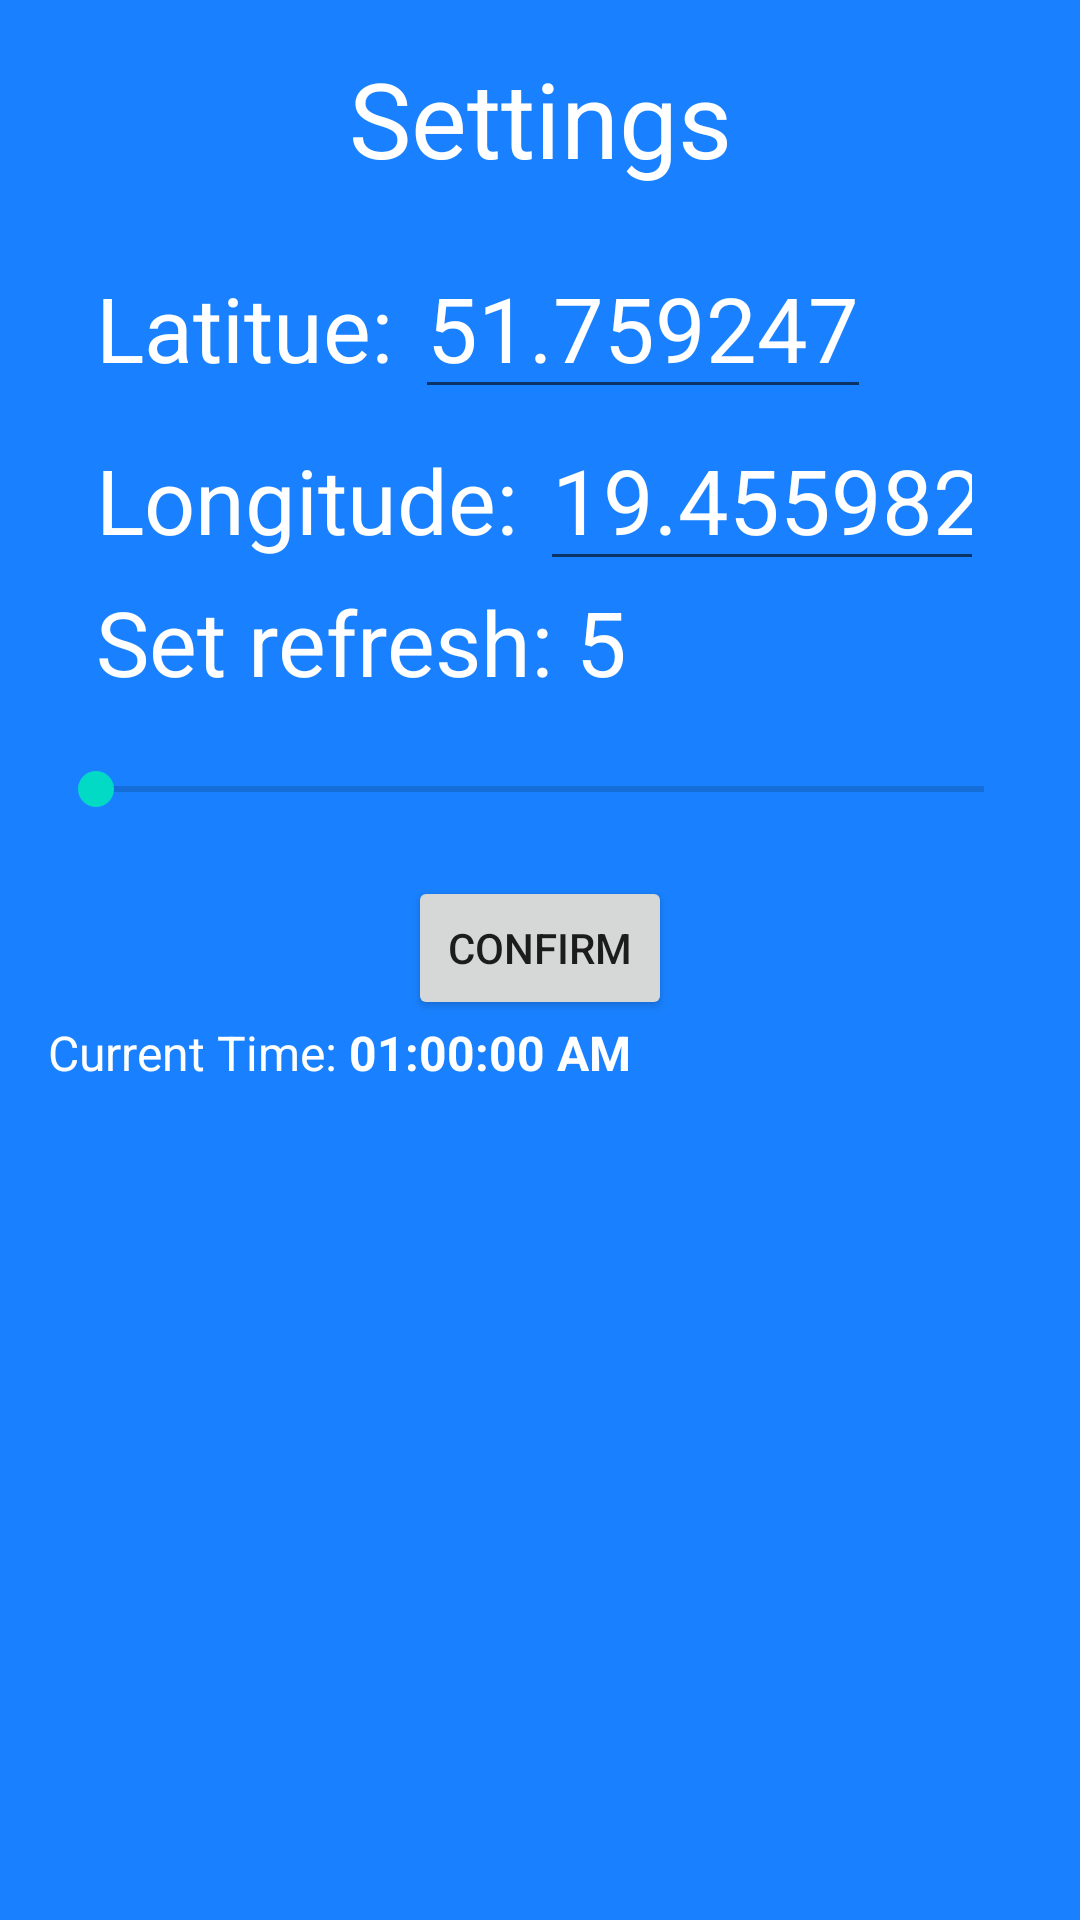

This screen was rendered from an Android layout file. Write that file and the resources it references.
<!-- AndroidManifest.xml: application theme Theme.Astro4 -->
<!-- res/layout/fragment_sun_moon_page2.xml -->
<?xml version="1.0" encoding="utf-8"?>
<FrameLayout
    xmlns:android="http://schemas.android.com/apk/res/android"
    xmlns:app="http://schemas.android.com/apk/res-auto"
    android:id="@+id/sunMoonSettings"
    android:layout_width="fill_parent"
    android:layout_height="fill_parent"
    android:layout_weight="1" >
    <LinearLayout
        android:layout_width="match_parent"
        android:layout_height="match_parent"
        android:background="#1981FF"
        android:orientation="vertical">




        <TextView
            android:layout_width="match_parent"
            android:layout_height="79dp"
            android:gravity="center"
            android:text="Settings"
            android:textColor="@color/white"
            android:textFontWeight="19"
            android:textSize="35sp"></TextView>


        <LinearLayout
            android:layout_width="match_parent"
            android:layout_height="wrap_content"
            android:orientation="vertical"
            android:paddingLeft="16dp"
            android:paddingRight="16dp">

            <LinearLayout
                android:layout_width="match_parent"
                android:layout_height="match_parent"
                android:orientation="horizontal"
                android:paddingLeft="16dp">

                <TextView
                    android:layout_width="wrap_content"
                    android:layout_height="wrap_content"

                    android:text="Latitue: "
                    android:textColor="@color/white"
                    android:textSize="30sp" />

                <EditText
                    android:id="@+id/sunrise_lat"
                    android:layout_width="wrap_content"
                    android:layout_height="wrap_content"
                    android:inputType="numberDecimal"
                    android:text="51.759247"
                    android:textColor="@color/white"
                    android:textSize="30sp" />

            </LinearLayout>

            <LinearLayout xmlns:android="http://schemas.android.com/apk/res/android"
                android:layout_width="match_parent"
                android:layout_height="match_parent"
                android:orientation="horizontal"
                android:paddingLeft="16dp"
                android:paddingRight="16dp">

                <TextView


                    android:layout_width="wrap_content"
                    android:layout_height="wrap_content"
                    android:text="Longitude: "
                    android:textColor="@color/white"
                    android:textSize="30sp" />

                <EditText
                    android:id="@+id/sunrise_longitude"
                    android:layout_width="wrap_content"
                    android:layout_height="wrap_content"
                    android:inputType="numberDecimal"
                    android:text="19.455982"
                    android:textColor="@color/white"
                    android:textSize="30sp" />
            </LinearLayout>

            <LinearLayout xmlns:android="http://schemas.android.com/apk/res/android"
                android:layout_width="match_parent"
                android:layout_height="match_parent"
                android:orientation="horizontal"
                android:paddingLeft="16dp"
                android:paddingRight="16dp">

                <TextView
                    android:layout_width="wrap_content"
                    android:layout_height="wrap_content"
                    android:text="Set refresh: "
                    android:textColor="@color/white"
                    android:textSize="30sp" />

                <TextView
                    android:id="@+id/seekbarText"
                    android:layout_width="wrap_content"
                    android:layout_height="wrap_content"
                    android:text="5"
                    android:textColor="@color/white"
                    android:textSize="30sp" />

            </LinearLayout>

            <SeekBar
                android:id="@+id/SeekBar"
                android:layout_width="fill_parent"
                android:layout_height="wrap_content"
                android:layout_marginTop="20dp"
                android:max="60" />

            <Button
                android:id="@+id/confirm_button"
                android:layout_width="wrap_content"
                android:layout_height="wrap_content"
                android:layout_gravity="center"
                android:layout_marginTop="20dp"
                android:text="Confirm" />
        </LinearLayout>

        <LinearLayout xmlns:android="http://schemas.android.com/apk/res/android"
            android:layout_width="wrap_content"
            android:layout_height="wrap_content"

            android:paddingLeft="16dp"
            android:paddingRight="16dp"
            android:orientation="horizontal" >
            <TextView


                android:textColor="@color/white"
                android:textSize="16sp"
                android:text="Current Time: "
                android:layout_width="wrap_content"
                android:layout_height="wrap_content"/>

            <TextClock
                android:timeZone="Europe/Zurich"
                android:id="@+id/textClock"
                android:layout_width="wrap_content"
                android:layout_height="wrap_content"
                android:format12Hour="hh:mm:ss a"
                android:gravity="center_horizontal"
                android:textColor="@color/white"
                android:textSize="16sp"
                android:textStyle="bold" />
        </LinearLayout>

    </LinearLayout>
</FrameLayout>
<!-- resources referenced by this layout -->
<resources>
  <style name="Theme.Astro4" parent="Theme.MaterialComponents.DayNight.DarkActionBar">
          
          <item name="colorPrimary">@color/purple_500</item>
          <item name="colorPrimaryVariant">@color/purple_700</item>
          <item name="colorOnPrimary">@color/white</item>
          
          <item name="colorSecondary">@color/teal_200</item>
          <item name="colorSecondaryVariant">@color/teal_700</item>
          <item name="colorOnSecondary">@color/black</item>
          
          <item name="android:statusBarColor" tools:targetApi="l">?attr/colorPrimaryVariant</item>
          
      </style>
  <!-- not gathered from this repository: default colours our renderer supplied (Android Studio template values) -->
  <color name="purple_500">#FF6200EE</color>
  <color name="purple_700">#FF3700B3</color>
  <color name="teal_200">#FF03DAC5</color>
  <color name="teal_700">#FF018786</color>
  <color name="black">#FF000000</color>
  <color name="white">#FFFFFFFF</color>
</resources>
